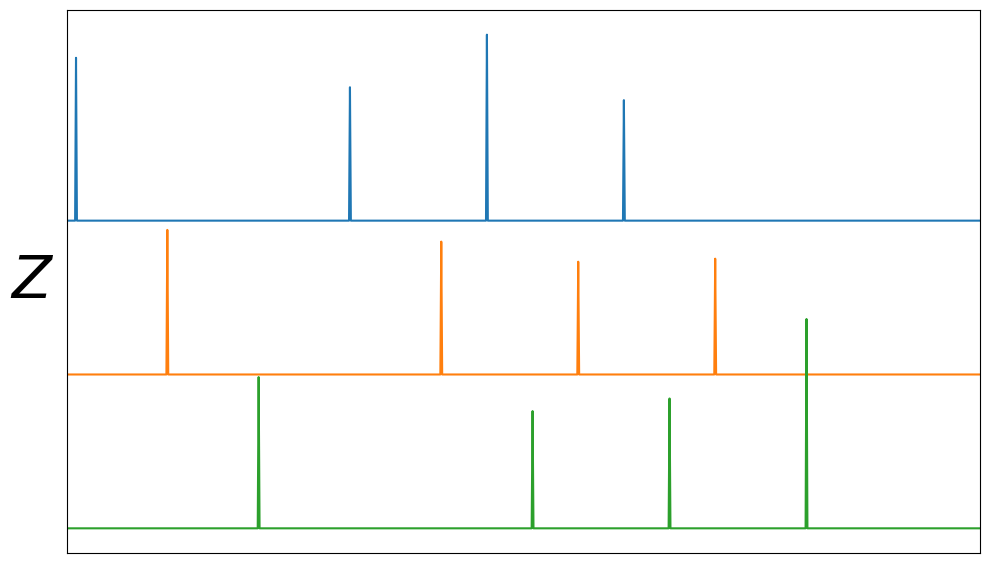

Write the Python code that produced this figure.
import numpy as np
import matplotlib.pyplot as plt


np.random.seed(4242)
T = 1000
nnz = 4
K = 3
i0 = np.random.choice(np.arange(int(T/ 150)), nnz, replace=False) * 150
i0.sort()

Z = np.zeros((T, K))
for i in i0:
    for k in range(K):
        i1 = i + k * 40 * (30 - 40*np.random.rand())
        Z[i +k*100+10, k] = 1 + .2*np.random.randn()


offset = np.ones(shape=Z.shape) * np.arange(3)[None]
fig = plt.figure(figsize=(10, 5.73))

ax = fig.subplots()
ax.set_facecolor("#0F0F0F00")

plt.plot(Z-offset)
plt.yticks([], [])
plt.xticks([], [])
plt.xlim(0, 1000)

plt.ylabel(r"$Z$", fontsize=42, rotation=0, labelpad=25,
           verticalalignment='center')
plt.tight_layout()
plt.savefig('time_dependency')
